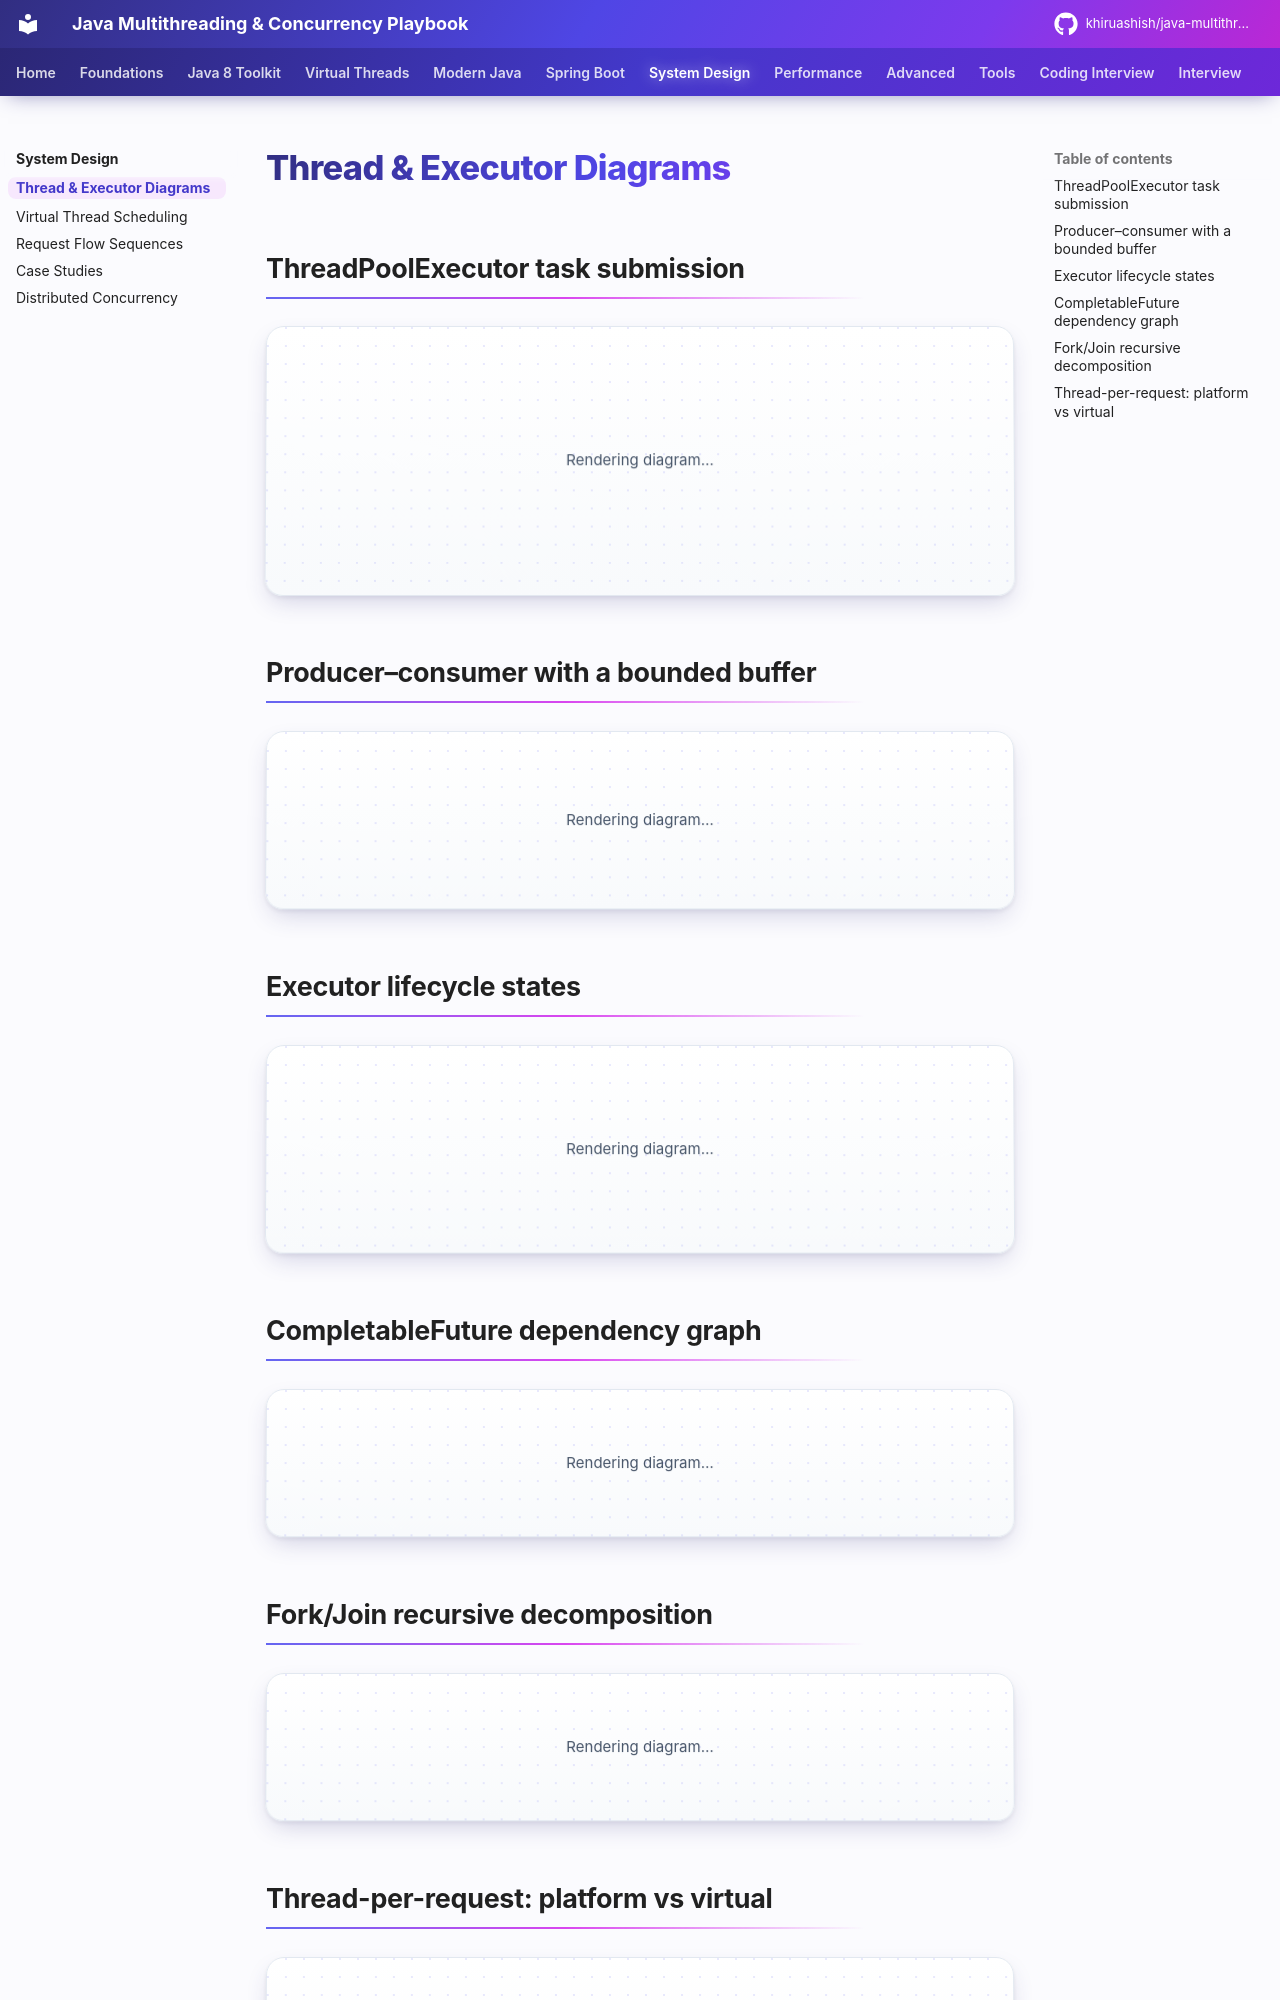

repository: khiruashish/java-multithreading-playbook · page: system-design/executor-diagrams/index.html · generator: mkdocs

# Thread & Executor Diagrams

## ThreadPoolExecutor task submission

```mermaid
sequenceDiagram
    participant Caller
    participant TPE as ThreadPoolExecutor
    participant Q as BlockingQueue (bounded)
    participant W as Worker threads
    participant RH as RejectionHandler
    Caller->>TPE: execute(task)
    alt workers < core
        TPE->>W: addWorker(task, core=true)
    else queue has space
        TPE->>Q: offer(task)
        W->>Q: take() / poll(keepAlive)
        Q-->>W: task
    else workers < max
        TPE->>W: addWorker(task, core=false)
    else saturated
        TPE->>RH: rejectedExecution(task)
        RH-->>Caller: Abort / CallerRuns / Discard
    end
```

## Producer–consumer with a bounded buffer

```mermaid
flowchart LR
    P1[Producer 1] -->|put: blocks when full| Q[(ArrayBlockingQueue<br/>capacity N)]
    P2[Producer 2] -->|put| Q
    Q -->|take: blocks when empty| C1[Consumer 1]
    Q -->|take| C2[Consumer 2]
    Q -->|take| C3[Consumer 3]
    style Q fill:#ffe0b2,stroke:#e65100
```

## Executor lifecycle states

```mermaid
stateDiagram-v2
    [*] --> RUNNING
    RUNNING --> SHUTDOWN: shutdown()
    RUNNING --> STOP: shutdownNow()
    SHUTDOWN --> STOP: shutdownNow()
    SHUTDOWN --> TIDYING: queue empty & no workers
    STOP --> TIDYING: no workers
    TIDYING --> TERMINATED: terminated() hook done
    TERMINATED --> [*]
    note right of RUNNING: close() (Java 19+) = shutdown + awaitTermination\n(+ shutdownNow if interrupted)
```

## CompletableFuture dependency graph

```mermaid
flowchart LR
    A[supplyAsync: cart] --> B[thenCompose: address]
    A --> C[thenCompose: quote]
    B --> D[thenCombine]
    C --> D
    D --> E[exceptionally]
    E --> F[join]
```

## Fork/Join recursive decomposition

```mermaid
flowchart TD
    T[sum 0..1M] --> L[sum 0..500k]
    T --> R[sum 500k..1M]
    L --> LL[0..250k] & LR[250k..500k]
    R --> RL[500k..750k] & RR[750k..1M]
    LL & LR --> L2((join))
    RL & RR --> R2((join))
    L2 & R2 --> TOT((total))
```
